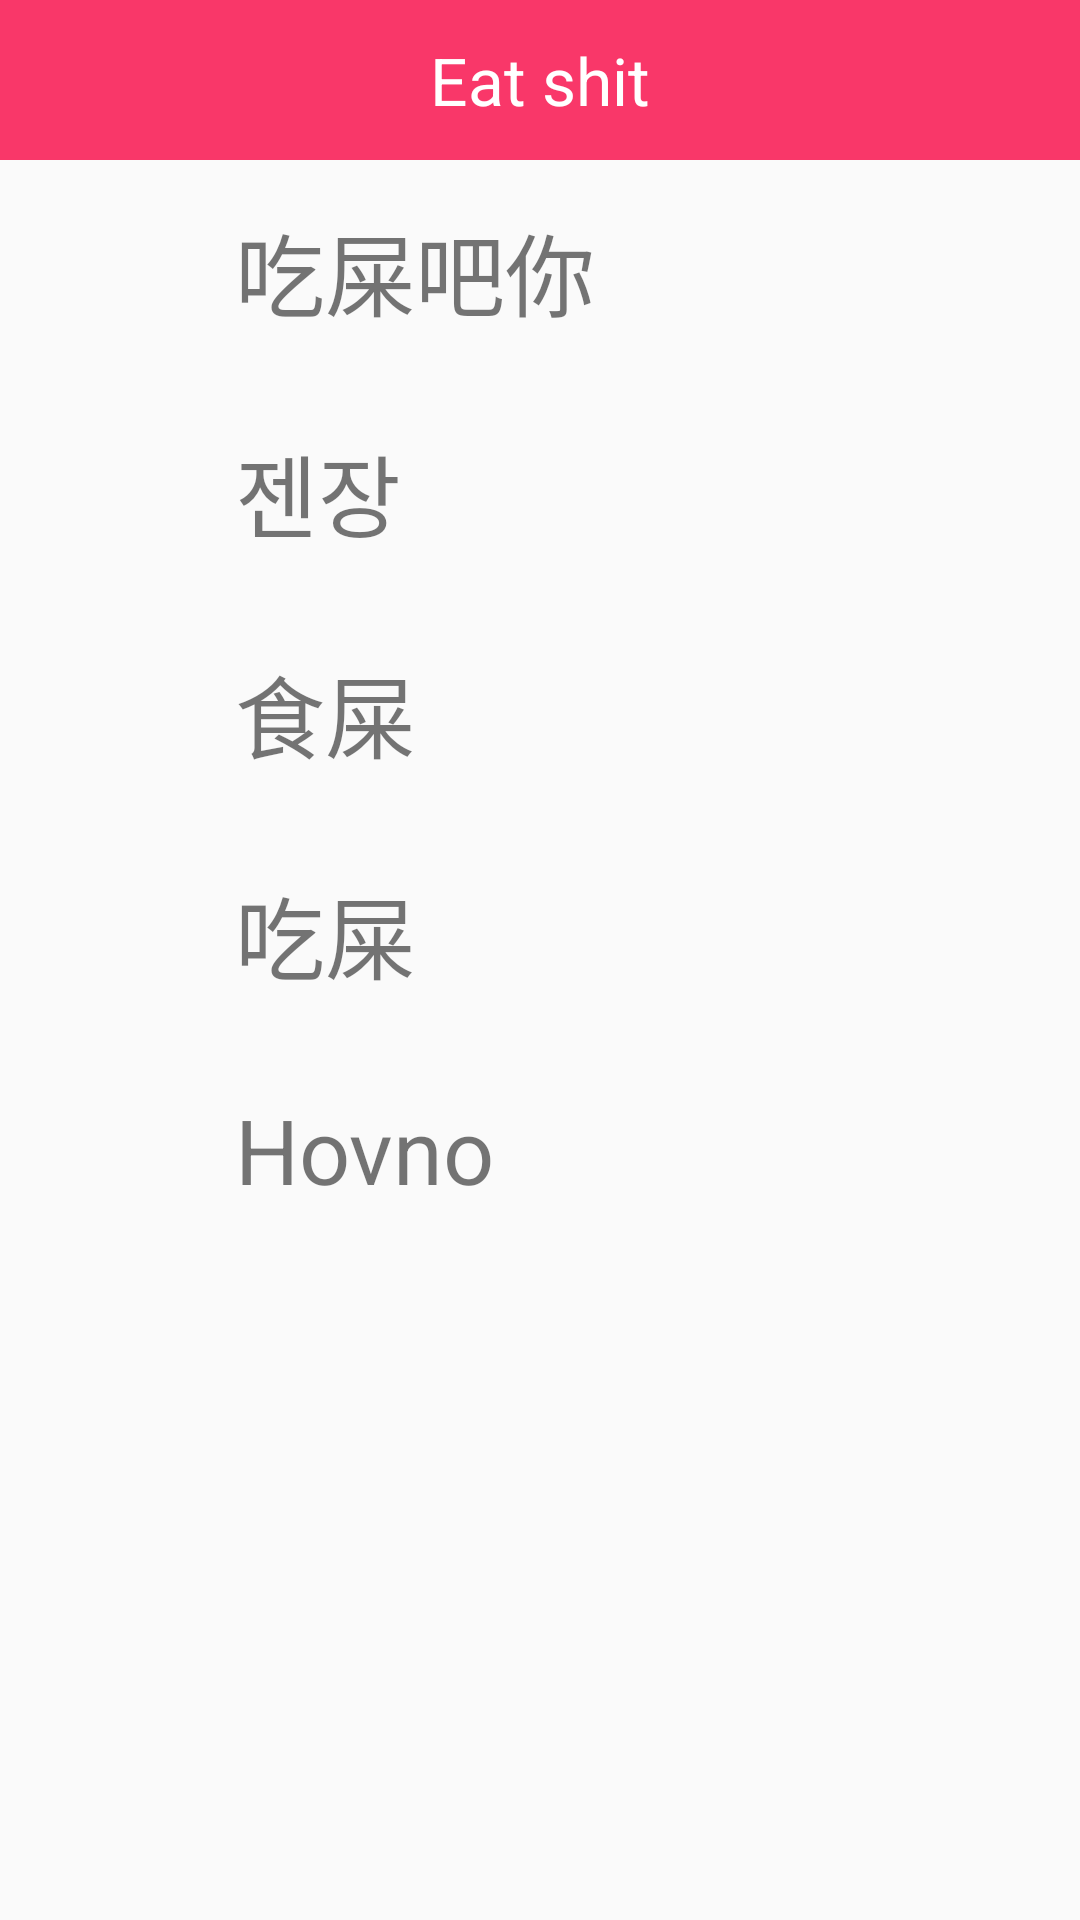

Here is an Android app screen rendered from its layout file. Give the layout XML and the strings, colors and styles it references.
<!-- AndroidManifest.xml: application theme Theme.AppCompat.Light.NoActionBar -->
<!-- res/layout/activity_swearwordsmenu2.xml -->
<ScrollView xmlns:android="http://schemas.android.com/apk/res/android"
    xmlns:tools="http://schemas.android.com/tools"
    android:layout_width="match_parent"
    android:layout_height="match_parent"
    tools:context="com.example.alab.myapplication.SwearWordsActivity">

    <LinearLayout
        android:layout_width="match_parent"
        android:layout_height="match_parent"

        android:orientation="vertical">

        <TextView
            style="@style/menu_title"
            android:text="Eat shit"
            />

        <LinearLayout
            android:layout_width="match_parent"
            android:layout_height="wrap_content"
            android:orientation="horizontal">

            <ImageView
                android:id="@+id/btn_cn_23"
                style="@style/speaker"
                android:layout_weight="1"
                android:onClick="playSound" />

            <TextView
                style="@style/text"
                android:layout_weight="5"
                android:text="吃屎吧你" />

        </LinearLayout>

        <LinearLayout
            android:layout_width="match_parent"
            android:layout_height="wrap_content"
            android:orientation="horizontal">

            <ImageView
                android:id="@+id/btn_k_23"
                style="@style/speaker"
                android:layout_weight="1"
                android:onClick="playSound" />

            <TextView
                android:id="@+id/korean"
                style="@style/text"
                android:layout_weight="5"
                android:text="젠장" />

        </LinearLayout>

        <LinearLayout
            android:layout_width="match_parent"
            android:layout_height="wrap_content"
            android:orientation="horizontal">

            <ImageView
                android:id="@+id/btn_hk_23"
                style="@style/speaker"
                android:layout_weight="1"
                android:onClick="playSound" />

            <TextView

                style="@style/text"
                android:layout_weight="5"
                android:text="食屎" />

        </LinearLayout>

        <LinearLayout
            android:layout_width="match_parent"
            android:layout_height="wrap_content"
            android:orientation="horizontal">

            <ImageView
                android:id="@+id/btn_tw_23"
                style="@style/speaker"
                android:layout_weight="1"
                android:onClick="playSound" />

            <TextView
                style="@style/text"
                android:layout_weight="5"
                android:text="吃屎" />

        </LinearLayout>

        <LinearLayout
            android:layout_width="match_parent"
            android:layout_height="wrap_content"
            android:orientation="horizontal">

            <ImageView
                android:id="@+id/btn_cz_23"
                style="@style/speaker"
                android:layout_weight="1"
                android:onClick="playSound" />

            <TextView
                style="@style/text"
                android:layout_weight="5"
                android:text="Hovno" />

        </LinearLayout>

    </LinearLayout>
</ScrollView>
<!-- resources referenced by this layout -->
<resources>
  <style name="menu_title">
          <item name="android:layout_width">match_parent</item>
          <item name="android:layout_height">wrap_content</item>
          <item name="android:background">#f93769</item>
          <item name="android:gravity">center_horizontal</item>
          <item name="android:padding">12dp</item>
          <item name="android:textAppearance">?android:attr/textAppearanceLarge</item>
  
          <item name="android:textColor">#FFFFfF</item>
          <item name="android:textSize">22sp</item>
      </style>
  <style name="speaker">
          <item name="android:layout_height">match_parent</item>
          <item name="android:layout_width">0dp</item>
          <item name="android:layout_margin">5dp</item>
          <item name="android:src">@drawable/speaker</item>
  
      </style>
  <style name="text">
          <item name="android:layout_width">0dp</item>
          <item name="android:layout_height">wrap_content</item>
          <item name="android:layout_margin">15dp</item>
          <item name="android:textSize">30sp</item>
          <item name="android:gravity">top</item>
      </style>
</resources>
